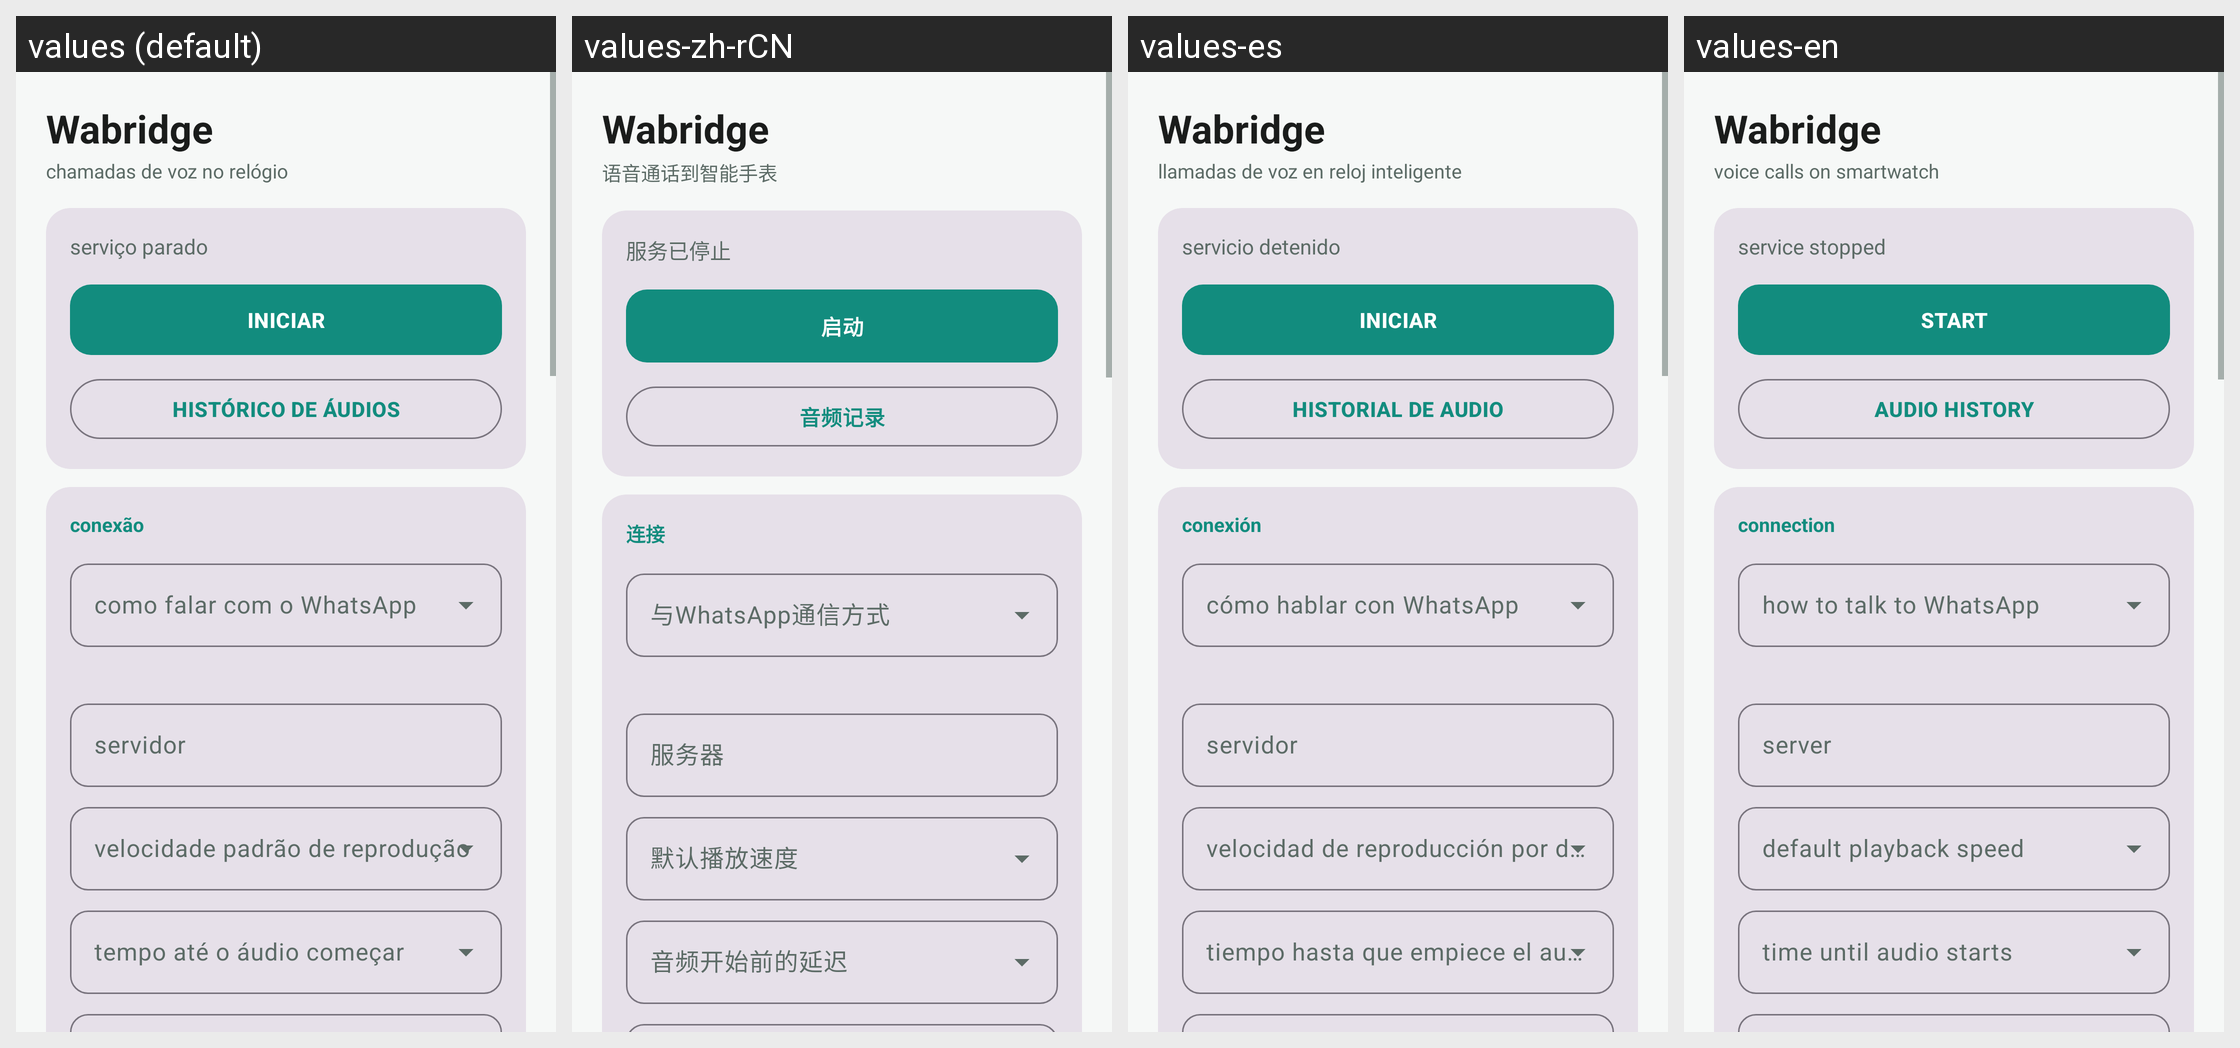

The same Android screen rendered under several of its app's locales, left to right. List the strings drawn on it with the default value and each locale's translation.
Android screen res/layout/activity_main.xml rendered under 4 locales, left to right: values (default), values-zh-rCN, values-es, values-en. Device: Nexus 5 (rendered at 1080×1920; each locale shown at half size, 540×960, under a caption strip naming it); theme AppTheme.
Strings drawn on this screen, with the default value and each locale's value (text and hints the layout hard-codes, and strings that could not be matched under every locale, appear in the picture but are not listed):

app_name
  values: Wabridge
  values-zh-rCN: Wabridge
  values-es: Wabridge
  values-en: Wabridge

subtitle
  values: chamadas de voz no relógio
  values-zh-rCN: 语音通话到智能手表
  values-es: llamadas de voz en reloj inteligente
  values-en: voice calls on smartwatch

service_off
  values: serviço parado
  values-zh-rCN: 服务已停止
  values-es: servicio detenido
  values-en: service stopped

start
  values: iniciar
  values-zh-rCN: 启动
  values-es: iniciar
  values-en: start

call_history_button_empty
  values: histórico de áudios
  values-zh-rCN: 音频记录
  values-es: historial de audio
  values-en: audio history

section_connection
  values: conexão
  values-zh-rCN: 连接
  values-es: conexión
  values-en: connection

engine_label
  values: como falar com o WhatsApp
  values-zh-rCN: 与WhatsApp通信方式
  values-es: cómo hablar con WhatsApp
  values-en: how to talk to WhatsApp

server_label
  values: servidor
  values-zh-rCN: 服务器
  values-es: servidor
  values-en: server

speed_label
  values: velocidade padrão de reprodução
  values-zh-rCN: 默认播放速度
  values-es: velocidad de reproducción por defecto
  values-en: default playback speed

audio_delay_label
  values: tempo até o áudio começar
  values-zh-rCN: 音频开始前的延迟
  values-es: tiempo hasta que empiece el audio
  values-en: time until audio starts
